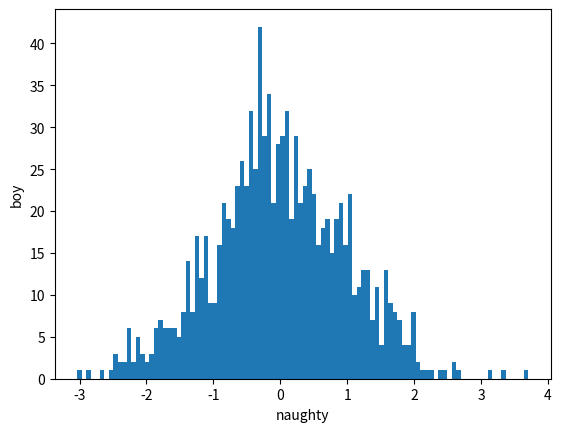

Python code for this plot:
# [redacted]

import matplotlib.pyplot as plt
import numpy as np

x = np.random.normal(0.0,1.0,1000)

plt.hist(x, bins = 100)
plt.xlabel("naughty")
plt.ylabel("boy")
plt.show()
